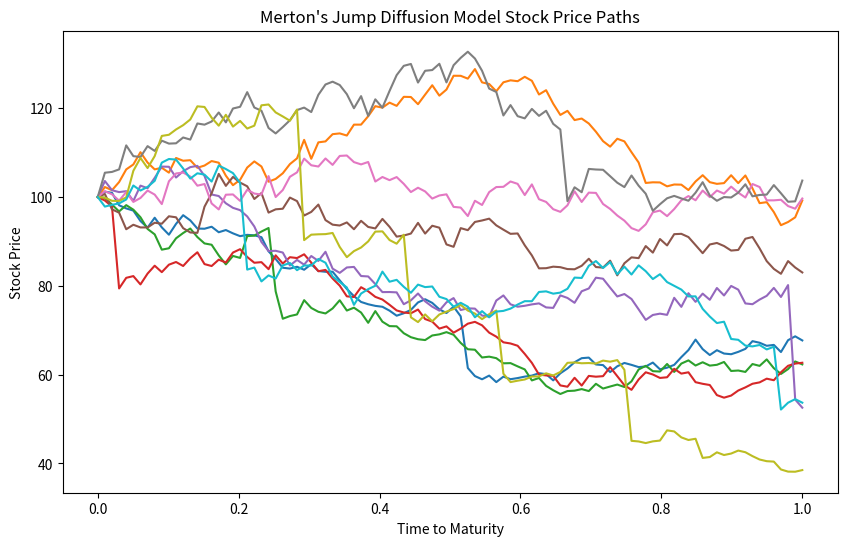

The matplotlib source for this figure:
import numpy as np
import matplotlib.pyplot as plt

def merton_jump_diffusion(S0, r, sigma, lam, muJ, sigmaJ, T, dt, num_simulations):
    num_steps = int(T / dt)
    jump_size = np.random.normal(muJ, sigmaJ, (num_simulations, num_steps))
    jump_timing = np.random.poisson(lam * dt, (num_simulations, num_steps))
    
    # Initialize paths
    S = np.zeros((num_simulations, num_steps))
    S[:, 0] = S0

    # Simulate paths
    for t in range(1, num_steps):
        S[:, t] = S[:, t-1] * np.exp((r - 0.5 * sigma**2) * dt + sigma * np.sqrt(dt) * np.random.normal(0, 1, num_simulations) + jump_size[:, t] * jump_timing[:, t])
    
    return S

def main():
    # Parameters
    S0 = 100               # Initial stock price
    r = 0.05               # Risk-free rate
    sigma = 0.2            # Volatility
    T = 1.0                # Time to maturity
    dt = 0.01              # Time increment
    num_simulations = 10   # Number of simulations

    # Jump parameters
    lam = 1.0              # Jump intensity (expected number of jumps per year)
    muJ = -0.2             # Expected jump size (negative for downward jump)
    sigmaJ = 0.1           # Standard deviation of jump size

    stock_paths = merton_jump_diffusion(S0, r, sigma, lam, muJ, sigmaJ, T, dt, num_simulations)

    # Plot simulations
    plt.figure(figsize=(10, 6))
    for i in range(num_simulations):
        plt.plot(np.linspace(0, T, int(T / dt)), stock_paths[i, :])
    plt.title("Merton's Jump Diffusion Model Stock Price Paths")
    plt.xlabel('Time to Maturity')
    plt.ylabel('Stock Price')
    plt.show()

if __name__ == "__main__":
    main()